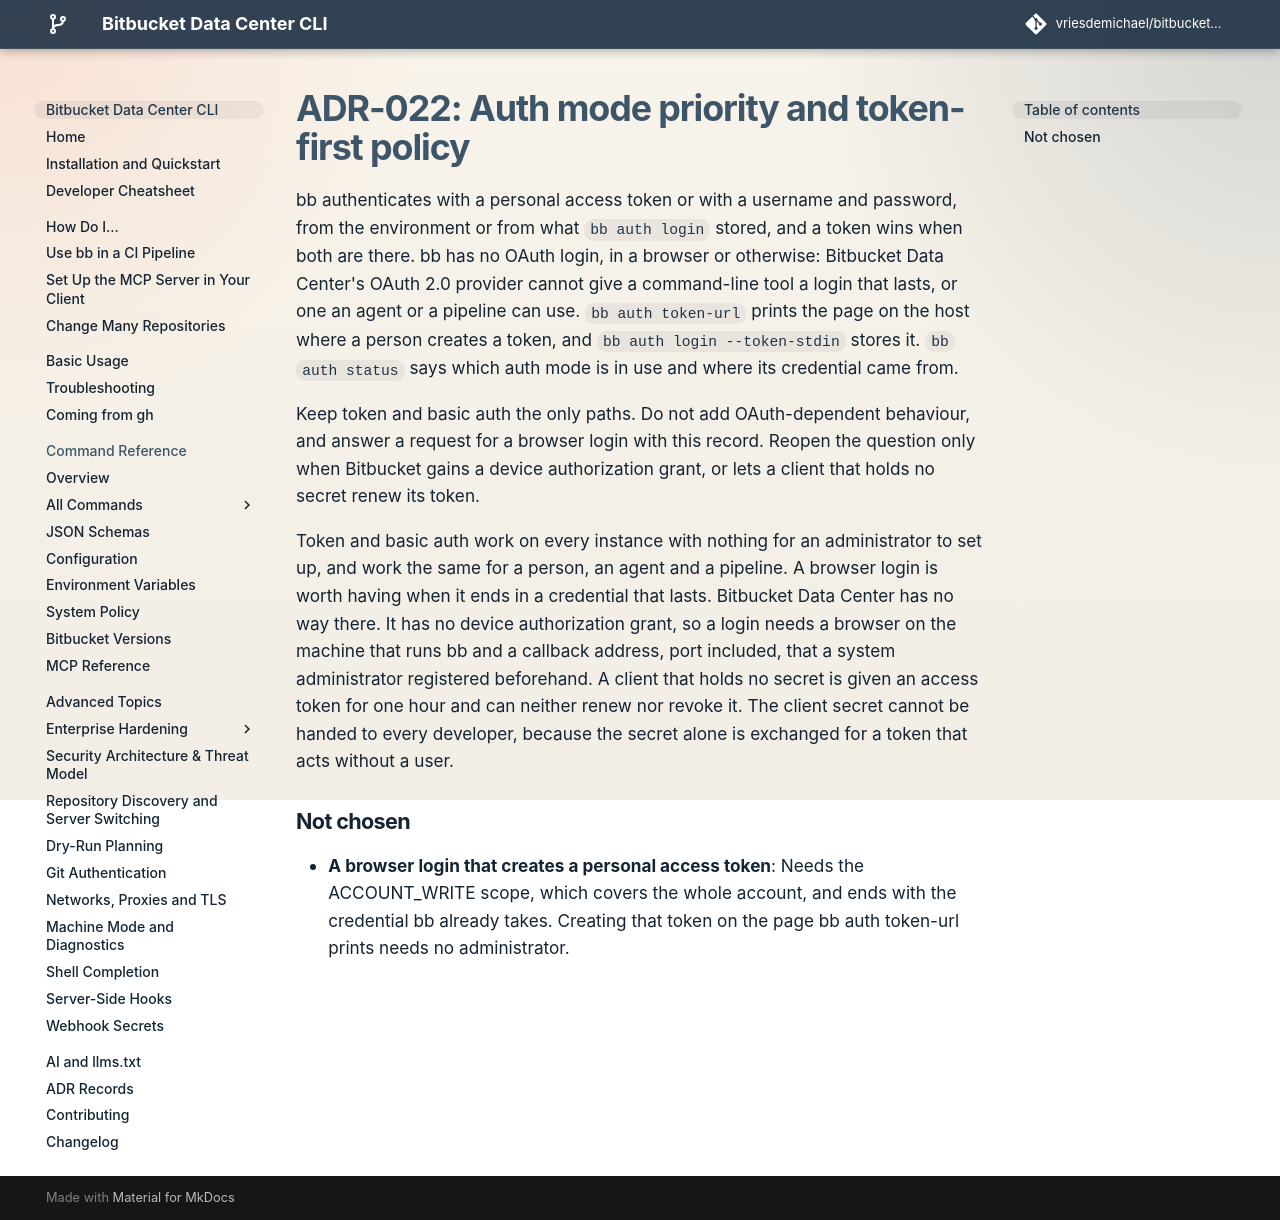

repository: vriesdemichael/bitbucket-data-center-cli · page: v6/adr/022-auth-mode-priority-and-oauth-optionality/index.html · generator: mkdocs

---
search:
  boost: 0.3
---

# ADR-022: Auth mode priority and token-first policy

bb authenticates with a personal access token or with a username and password, from the environment or from what `bb auth login` stored, and a token wins when both are there. bb has no OAuth login, in a browser or otherwise: Bitbucket Data Center's OAuth 2.0 provider cannot give a command-line tool a login that lasts, or one an agent or a pipeline can use. `bb auth token-url` prints the page on the host where a person creates a token, and `bb auth login --token-stdin` stores it. `bb auth status` says which auth mode is in use and where its credential came from.

Keep token and basic auth the only paths. Do not add OAuth-dependent behaviour, and answer a request for a browser login with this record. Reopen the question only when Bitbucket gains a device authorization grant, or lets a client that holds no secret renew its token.

Token and basic auth work on every instance with nothing for an administrator to set up, and work the same for a person, an agent and a pipeline. A browser login is worth having when it ends in a credential that lasts. Bitbucket Data Center has no way there. It has no device authorization grant, so a login needs a browser on the machine that runs bb and a callback address, port included, that a system administrator registered beforehand. A client that holds no secret is given an access token for one hour and can neither renew nor revoke it. The client secret cannot be handed to every developer, because the secret alone is exchanged for a token that acts without a user.

## Not chosen

- **A browser login that creates a personal access token**: Needs the ACCOUNT_WRITE scope, which covers the whole account, and ends with the credential bb already takes. Creating that token on the page bb auth token-url prints needs no administrator.
